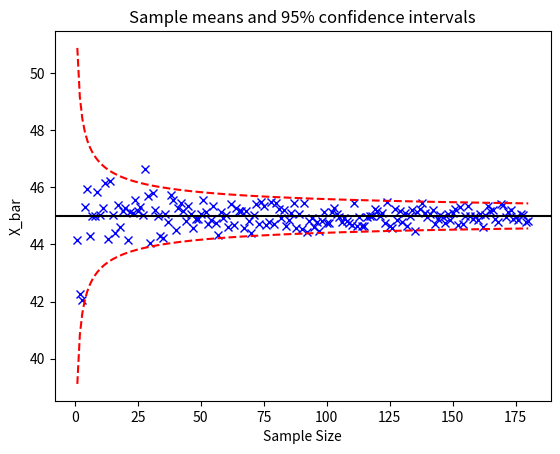
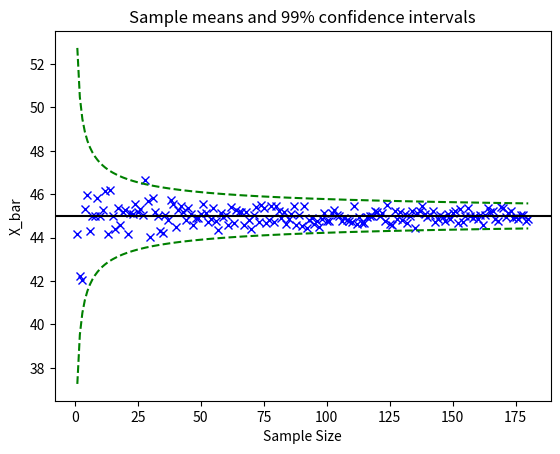

These figures' Python source, in order:
import matplotlib.pyplot as plt
import numpy as np
import math
# #Setting the values
N=1200000; mu=45; sigma=3; n=180 #ranges from 1 to 180

# #Creating N X variables
B=np.random.normal(mu,sigma,N)
#
#Creating graph for confidence interval
pos_interval_95=np.zeros((n,1))
neg_interval_95=np.zeros((n,1))
pos_interval_99=np.zeros((n,1))
neg_interval_99=np.zeros((n,1))



sample_sizes = list(range(1,n+1))
for i in sample_sizes:
    X=np.random.choice(B,i)
    X_bar=np.mean(X)
    S_hat=sigma/np.sqrt(i)
    print(S_hat)
    plt.figure(0)
    plt.plot(i, X_bar, 'b', marker="x")
    plt.figure(1)
    plt.plot(i, X_bar, 'b', marker="x")
    neg_interval_95[i-1] = mu - 1.96*S_hat
    pos_interval_95[i-1]= mu + 1.96*S_hat
    neg_interval_99[i - 1] = mu - 2.58* S_hat
    pos_interval_99[i - 1] = mu + 2.58 * S_hat

plt.figure(0)
plt.title("Sample means and 95% confidence intervals")
plt.xlabel("Sample Size")
plt.ylabel("X_bar")
plt.plot(sample_sizes, neg_interval_95,'r',linestyle='--')
plt.plot(sample_sizes, pos_interval_95,'r',linestyle='--')
plt.axhline(mu,color='k')

plt.savefig("95%.png")

plt.figure(1)
plt.title("Sample means and 99% confidence intervals")
plt.xlabel("Sample Size")
plt.ylabel("X_bar")
plt.plot(sample_sizes, neg_interval_99,'g',linestyle='--')
plt.plot(sample_sizes, pos_interval_99,'g',linestyle='--')
plt.axhline(mu,color='k')

plt.savefig("99%.png")
plt.close("all")

#Problem 2
# size 5
n=120; M=10000; z=1.96 ;t=1.98  #change t when n changes
numOfSuccess__normal_95=0
numOfSuccess__t_95=0
for i in range(M):
 X = np.random.choice(B, n)
 X_bar=sum(X)/n
 total=0
 for x in X:
    total+=((x-X_bar)**2)
 S_hat=np.sqrt(total/(n-1))

 pos_interval_normal_95=X_bar+z*(S_hat/np.sqrt(n))
 neg_interval_normal_95=X_bar-z*(S_hat/np.sqrt(n))

 if mu <= pos_interval_normal_95 and mu >= neg_interval_normal_95:
     numOfSuccess__normal_95+=1

 pos_interval_t_95=X_bar+t*(S_hat/np.sqrt(n))
 neg_interval_t_95=X_bar-t*(S_hat/np.sqrt(n))

 if mu <= pos_interval_t_95 and mu >= neg_interval_t_95:
     numOfSuccess__t_95+=1

normal_percent_95 = numOfSuccess__normal_95/M
print(normal_percent_95)
t_percent_95 = numOfSuccess__t_95/M
print(t_percent_95)

z = 2.58;
t = 2.62  # change z and t when n changes
numOfSuccess__normal_99=0
numOfSuccess__t_99=0
for i in range(M):
 X = np.random.choice(B, n)
 X_bar=sum(X)/n
 total=0
 for x in X:
    total+=((x-X_bar)**2)
 S_hat=np.sqrt(total/(n-1))

 pos_interval_normal_99=X_bar+z*(S_hat/np.sqrt(n))
 neg_interval_normal_99=X_bar-z*(S_hat/np.sqrt(n))

 if mu <= pos_interval_normal_99 and mu >= neg_interval_normal_99:
     numOfSuccess__normal_99+=1

 pos_interval_t_99=X_bar+t*(S_hat/np.sqrt(n))
 neg_interval_t_99=X_bar-t*(S_hat/np.sqrt(n))

 if mu <= pos_interval_t_99 and mu >= neg_interval_t_99:
     numOfSuccess__t_99+=1

normal_percent_99 = numOfSuccess__normal_99/M
print(normal_percent_99)
t_percent_99 = numOfSuccess__t_99/M
print(t_percent_99)
